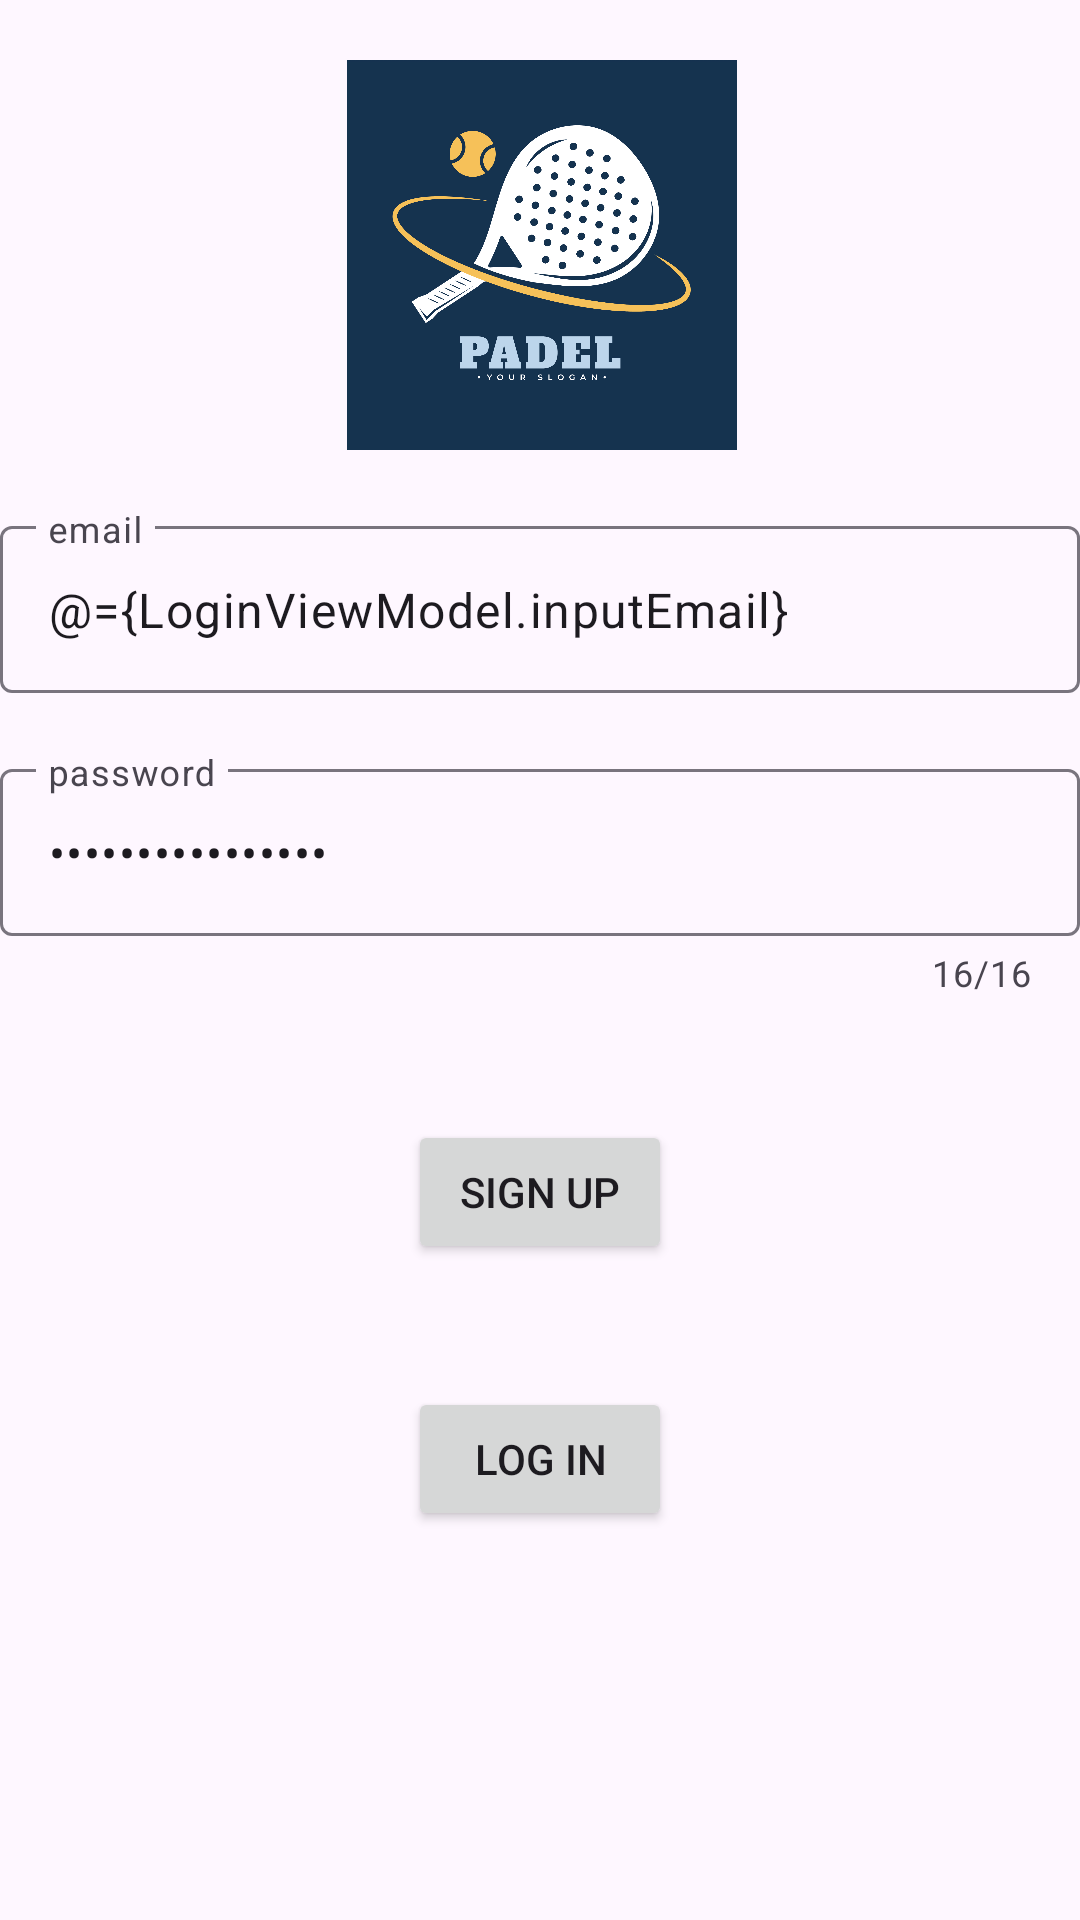

This screen was rendered from an Android layout file. Write that file and the resources it references.
<!-- AndroidManifest.xml: application theme Theme.PaddleOrganizer -->
<!-- res/layout/fragment_login.xml -->
<?xml version="1.0" encoding="utf-8"?>
<layout xmlns:android="http://schemas.android.com/apk/res/android"
    xmlns:app="http://schemas.android.com/apk/res-auto"
    xmlns:tools="http://schemas.android.com/tools">

    <data>
        <variable
            name="LoginViewModel"
            type="com.example.paddleorganizer.loginPage.LoginViewModel" />
    </data>

    <androidx.constraintlayout.widget.ConstraintLayout
        android:layout_width="match_parent"
        android:layout_height="match_parent"
        tools:context="com.example.android.navigation.LoginFragment">

        <ImageView
            android:id="@+id/iv_paddle_logo"
            android:layout_width="401dp"
            android:layout_height="130dp"
            android:layout_marginTop="20dp"
            android:src="@drawable/_340863"
            app:layout_constraintEnd_toEndOf="parent"
            app:layout_constraintStart_toStartOf="parent"
            app:layout_constraintTop_toTopOf="parent"
            />

        <com.google.android.material.textfield.TextInputLayout
            android:id="@+id/til_email"
            android:layout_width="match_parent"
            android:layout_height="wrap_content"
            android:layout_marginTop="20dp"
            app:layout_constraintEnd_toEndOf="parent"
            app:layout_constraintStart_toStartOf="parent"
            app:layout_constraintTop_toBottomOf="@+id/iv_paddle_logo">

            <com.google.android.material.textfield.TextInputEditText
                android:id="@+id/et_email"
                android:layout_width="match_parent"
                android:layout_height="wrap_content"
                android:hint="@string/email"
                android:text="@={LoginViewModel.inputEmail}"
                android:lines="1"
                android:inputType="textEmailAddress"
                />

        </com.google.android.material.textfield.TextInputLayout>

        <com.google.android.material.textfield.TextInputLayout
            android:id="@+id/til_password"
            android:layout_width="match_parent"
            android:layout_height="wrap_content"
            android:layout_marginTop="20dp"
            app:counterEnabled="true"
            app:counterMaxLength="16"
            app:layout_constraintEnd_toEndOf="parent"
            app:layout_constraintStart_toStartOf="parent"
            app:layout_constraintTop_toBottomOf="@+id/til_email">

            <com.google.android.material.textfield.TextInputEditText
                android:id="@+id/et_password"
                android:layout_width="match_parent"
                android:layout_height="wrap_content"
                android:hint="@string/password"
                android:text="@={LoginViewModel.inputPassword}"
                android:inputType="textPassword"
                android:lines="1"
                android:maxLength="16" />

        </com.google.android.material.textfield.TextInputLayout>

        <Button
            android:id="@+id/btn_login"
            android:layout_width="wrap_content"
            android:layout_height="wrap_content"
            android:text="@string/log_in"
            android:onClick="@{() -> LoginViewModel.loginButton()}"
            app:layout_constraintBottom_toBottomOf="parent"
            app:layout_constraintEnd_toEndOf="parent"
            app:layout_constraintStart_toStartOf="parent"
            app:layout_constraintTop_toBottomOf="@+id/til_password" />

        <Button
            android:id="@+id/btn_signup"
            android:layout_width="wrap_content"
            android:layout_height="wrap_content"
            android:text="@string/sign_up"
            android:onClick="@{() -> LoginViewModel.signUP()}"
            app:layout_constraintBottom_toTopOf="@+id/btn_login"
            app:layout_constraintEnd_toEndOf="parent"
            app:layout_constraintStart_toStartOf="parent"
            app:layout_constraintTop_toBottomOf="@+id/til_password" />


    </androidx.constraintlayout.widget.ConstraintLayout>
</layout>
<!-- resources referenced by this layout -->
<resources>
  <!-- drawable _340863: jpg bitmap (drawable, 416492 bytes) -->
  <string name="email">email</string>
  <string name="log_in">Log in</string>
  <string name="password">password</string>
  <string name="sign_up">Sign Up</string>
  <style name="Theme.PaddleOrganizer" parent="Base.Theme.PaddleOrganizer" />
  <style name="Base.Theme.PaddleOrganizer" parent="Theme.Material3.DayNight.NoActionBar">
          
          
      </style>
</resources>
